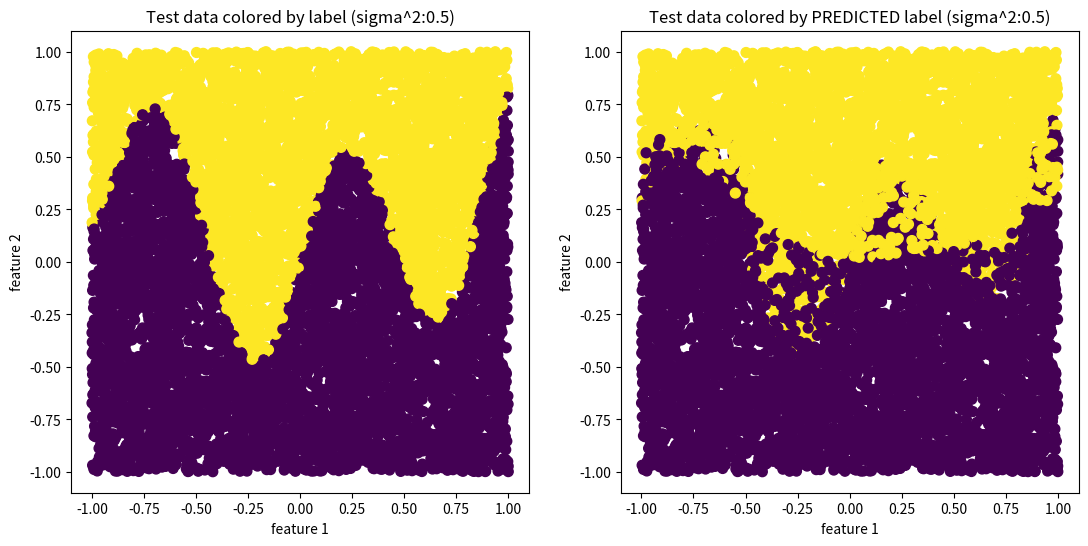
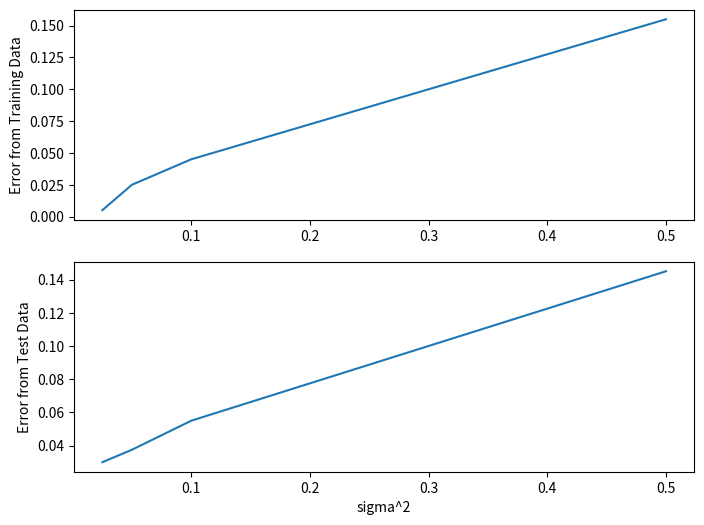

These charts were generated, in order, by the following Python code:
from mpl_toolkits.mplot3d import axes3d
import numpy as np
import scipy.io as sio
import numpy.linalg as la
import matplotlib.pyplot as plt
import sys

def cal_kernel(sigma):
  """
  cal_kernel takes in a sigma value and solves for K and alpha from the training data (X). It then 
  estimates the predicted label (y2) using K and alpha. Afterwards, it estimates the error between 
  the predicted label (y2) and the training data (y). cal_kernel can then, calculate K with the test 
  data and estimate the test data's predicted label (ytest2). The error between the predicted label 
  (ytest2) and the test data (ytest) is then calculated. 
  """
  print("sigma^2:",sigma)
  n = 200
  p = 2
  X = 2*(np.random.rand(n,p)-.5)  # generate random numbers from -1 to 1
  y = np.sign(X[:,1]-(X[:,0]**2/2+np.sin(X[:,0]*7)/2))  # y is either 1 or -1
  #print("X.shape:",X.shape)
  #print("y.shape:",y.shape)

  # Train a kernel ridge regression using a Gaussian kernel
  lam = 1

  norms2 = (np.array(la.norm(X,axis=1)).T)**2 # squared norm of each training sample
  innerProds = X@X.T
  #print("norms2.shape",norms2.shape)

  # squared distances between each pair of training samples
  dist2 = np.matrix(norms2).T@np.ones([1,n]) + np.ones([n,1])@np.matrix(norms2) - 2*innerProds 

  K = np.exp(-1*dist2/(2*sigma))  # K's dimension is 200x200
  #print("K.shape",K.shape)
  alpha = la.inv(K+lam*np.identity(n))@y # alpha's dimension is 1x200
  #print("alpha.shape:", alpha.shape)
  yhat = K@alpha.T  # yhat's dimension is 200x1
  #print("yhat.shape:", yhat.shape)
  y2 = np.array(np.sign(yhat))

  # calculate error for training sample data
  err1 = np.zeros(1)
  for k in range(y.shape[0]):
   if(y2[k] != y[k]):
     err1 = err1 + 1
  err1 = err1/y.shape[0]
  print("error for training data:", err1)

  ntest = 2000
  Xtest = 2*(np.random.rand(ntest,p)-0.5)
  ytest = np.sign(Xtest[:,1]-(Xtest[:,0]**2/2+np.sin(Xtest[:,0]*7)/2))  
  norms2_test = (np.array(la.norm(Xtest,axis=1)).T)**2 # squared norm of each training sample
  innerProds_test = Xtest@X.T
  #print("norms2_test.shape",norms2_test.shape)
  dist2_test = np.matrix(norms2_test).T@np.ones([1,n]) + np.ones([ntest,1])@np.matrix(norms2) - 2*innerProds_test
  K_test = np.exp(-1*dist2_test/(2*sigma))  # K_test's dimension is 2000x200
  #print("K_test.shape:", K_test.shape)
  ytesthat = K_test@alpha.T   # ytesthat's dimension is 2000x1
  ytest2 = np.array(np.sign(ytesthat))  
  #print("ytesthat.shape",ytesthat.shape)
  #print("Xtest.shape",Xtest.shape)

  # plot
  ax1 = plt.subplot(121)
  ax1.scatter(X[:,0],X[:,1],50, c=y)
  ax1.set_xlabel('feature 1')
  ax1.set_ylabel('feature 2')
  ax1.set_title('Training data colored by label (sigma^2:' +str(sigma) + ')')

  ax2 = plt.subplot(122)
  ax2.scatter(X[:,0],X[:,1],50,c=y2)
  ax2.set_xlabel('feature 1')
  ax2.set_ylabel('feature 2')
  ax2.set_title('Training data colored by PREDICTED label (sigma^2:'+str(sigma) + ')')
  plt.show()

  ax3 = plt.subplot(121)
  ax3.scatter(Xtest[:,0],Xtest[:,1],50,c=ytest)
  ax3.set_xlabel('feature 1')
  ax3.set_ylabel('feature 2')
  ax3.set_title('Test data colored by label (sigma^2:'+str(sigma)+')')

  ax4 = plt.subplot(122)
  ax4.scatter(Xtest[:,0],Xtest[:,1],50,c=ytest2)
  ax4.set_xlabel('feature 1')
  ax4.set_ylabel('feature 2')
  ax4.set_title('Test data colored by PREDICTED label (sigma^2:' +str(sigma)+')')
  plt.show()

  # calculate error for test data
  err2 = np.zeros(1)
  for k in range(ytest.shape[0]):
   if(ytest2[k] != ytest[k]):
     err2 = err2 + 1
  err2 = err2/ytest.shape[0]
  print("error for test data:", err2)

  errors = np.zeros((2))
  errors[0] = err1
  errors[1] = err2
  return errors

# main code
serr = np.array([[0.025],[0.05],[0.1],[0.5]])
serrfin = np.zeros((2,4))

plt.rcParams['figure.figsize'] = [13, 6]
serrfin[:,0] = cal_kernel(0.025)
serrfin[:,1] = cal_kernel(0.05)
serrfin[:,2] = cal_kernel(0.1)
serrfin[:,3] = cal_kernel(0.5)

print(serrfin) 

f,(ax1,ax2) = plt.subplots(2, figsize=(8, 6))
ax1.set_ylabel('Error from Training Data')
ax1.plot(serr,serrfin[0,:])
ax2.set_ylabel('Error from Test Data')
ax2.plot(serr,serrfin[1,:])
plt.xlabel("sigma^2")
plt.show()
